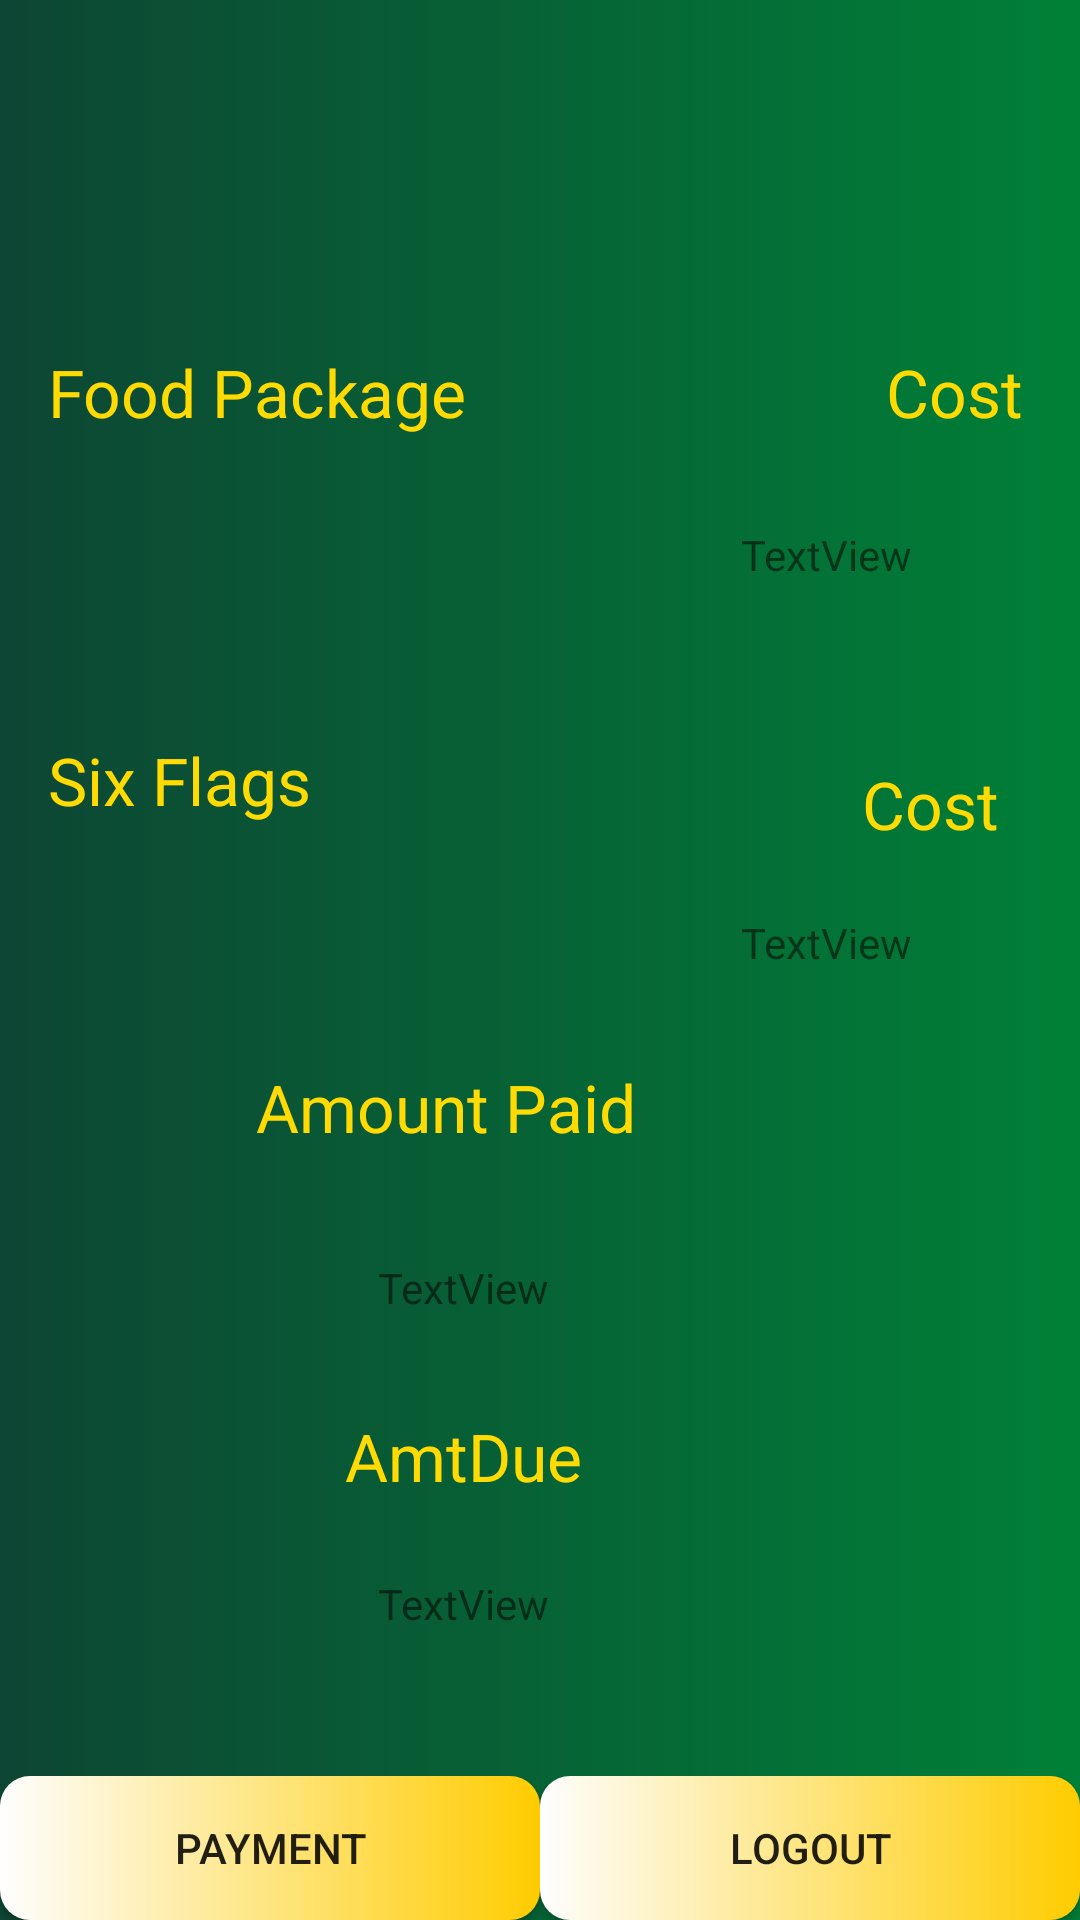

Produce the Android XML layout that renders to this screen, including the resource entries it uses.
<!-- AndroidManifest.xml: application theme Theme.EighthGradeStandAlone -->
<!-- res/layout/activity_student_data.xml -->
<?xml version="1.0" encoding="utf-8"?>
<androidx.constraintlayout.widget.ConstraintLayout xmlns:android="http://schemas.android.com/apk/res/android"
    xmlns:app="http://schemas.android.com/apk/res-auto"
    xmlns:tools="http://schemas.android.com/tools"
    android:background="@drawable/gradient_background"
    android:layout_width="match_parent"
    android:layout_height="match_parent"
    tools:context=".StudentData">

    <androidx.constraintlayout.widget.ConstraintLayout
        android:id="@+id/ConstraintLayout"
        android:layout_width="match_parent"
        android:layout_height="match_parent"
        android:background="@drawable/gradient_background"
        tools:context=".AdminInputData">

        <LinearLayout
            android:layout_width="0dp"
            android:layout_height="wrap_content"
            android:orientation="horizontal"
            app:layout_constraintBottom_toBottomOf="parent"
            app:layout_constraintEnd_toEndOf="parent"
            app:layout_constraintStart_toStartOf="parent">

            <androidx.appcompat.widget.AppCompatButton
                android:id="@+id/bttnSave"
                android:layout_width="wrap_content"
                android:layout_height="wrap_content"
                android:layout_weight="1"
                android:background="@drawable/custom_button"
                android:text="Payment" />

            <androidx.appcompat.widget.AppCompatButton
                android:id="@+id/bttnList"
                android:layout_width="wrap_content"
                android:layout_height="wrap_content"
                android:layout_weight="1"
                android:background="@drawable/custom_button"
                android:text="Logout" />
        </LinearLayout>

        <ScrollView
            android:id="@+id/scrollView3"
            android:layout_width="match_parent"
            android:layout_height="match_parent"
            tools:layout_editor_absoluteX="0dp"
            tools:layout_editor_absoluteY="0dp">

            <androidx.constraintlayout.widget.ConstraintLayout
                android:layout_width="match_parent"
                android:layout_height="wrap_content">

                <TextView
                    android:id="@+id/textCostSF"
                    android:layout_width="wrap_content"
                    android:layout_height="wrap_content"
                    android:layout_marginStart="132dp"
                    android:layout_marginTop="108dp"
                    android:text="@string/cost"
                    android:textColor="@color/sunflower"
                    android:textSize="@dimen/text_size_lg"
                    app:layout_constraintStart_toEndOf="@+id/textFoodPackage"
                    app:layout_constraintTop_toBottomOf="@+id/textCostFP" />

                <TextView
                    android:id="@+id/textView13"
                    android:layout_width="wrap_content"
                    android:layout_height="wrap_content"
                    android:layout_marginStart="16dp"
                    android:layout_marginTop="100dp"
                    android:text="@string/sixFlags"
                    android:textColor="@color/sunflower"
                    android:textSize="@dimen/text_size_lg"
                    app:layout_constraintStart_toStartOf="parent"
                    app:layout_constraintTop_toBottomOf="@+id/textFoodPackage" />

                <TextView
                    android:id="@+id/textFoodPackage"
                    android:layout_width="wrap_content"
                    android:layout_height="wrap_content"
                    android:layout_marginStart="16dp"
                    android:layout_marginTop="116dp"
                    android:text="@string/foodPackage"
                    android:textColor="@color/sunflower"
                    android:textSize="@dimen/text_size_lg"
                    app:layout_constraintStart_toStartOf="parent"
                    app:layout_constraintTop_toTopOf="parent" />

                <TextView
                    android:id="@+id/textCostFP"
                    android:layout_width="wrap_content"
                    android:layout_height="wrap_content"
                    android:layout_marginStart="140dp"
                    android:layout_marginTop="116dp"
                    android:text="@string/cost"
                    android:textColor="@color/sunflower"
                    android:textSize="@dimen/text_size_lg"
                    app:layout_constraintStart_toEndOf="@+id/textFoodPackage"
                    app:layout_constraintTop_toTopOf="parent" />

                <TextView
                    android:id="@+id/textAmountPaid"
                    android:layout_width="wrap_content"
                    android:layout_height="wrap_content"
                    android:layout_marginTop="209dp"
                    android:layout_marginEnd="148dp"
                    android:text="@string/amountPaid"
                    android:textColor="@color/sunflower"
                    android:textSize="@dimen/text_size_lg"
                    app:layout_constraintEnd_toEndOf="parent"
                    app:layout_constraintTop_toBottomOf="@+id/textFoodPackage" />

                <TextView
                    android:id="@+id/showFoodCost"
                    android:layout_width="wrap_content"
                    android:layout_height="0dp"
                    android:layout_marginTop="30dp"
                    android:layout_marginEnd="56dp"
                    android:text="TextView"
                    app:layout_constraintEnd_toEndOf="parent"
                    app:layout_constraintTop_toBottomOf="@+id/textCostFP" />

                <TextView
                    android:id="@+id/showSFcost"
                    android:layout_width="wrap_content"
                    android:layout_height="0dp"
                    android:layout_marginTop="22dp"
                    android:layout_marginEnd="56dp"
                    android:text="TextView"
                    app:layout_constraintEnd_toEndOf="parent"
                    app:layout_constraintTop_toBottomOf="@+id/textCostSF" />

                <TextView
                    android:id="@+id/showAmountDue"
                    android:layout_width="wrap_content"
                    android:layout_height="0dp"
                    android:layout_marginTop="25dp"
                    android:layout_marginEnd="177dp"
                    android:text="TextView"
                    app:layout_constraintEnd_toEndOf="parent"
                    app:layout_constraintTop_toBottomOf="@+id/textAmountDue" />

                <TextView
                    android:id="@+id/showAmountPaid"
                    android:layout_width="wrap_content"
                    android:layout_height="0dp"
                    android:layout_marginTop="36dp"
                    android:layout_marginEnd="177dp"
                    android:text="TextView"
                    app:layout_constraintEnd_toEndOf="parent"
                    app:layout_constraintTop_toBottomOf="@+id/textAmountPaid" />

                <TextView
                    android:id="@+id/textAmountDue"
                    android:layout_width="wrap_content"
                    android:layout_height="wrap_content"
                    android:layout_marginTop="32dp"
                    android:layout_marginEnd="166dp"
                    android:text="@string/AmtDue"
                    android:textColor="@color/sunflower"
                    android:textSize="@dimen/text_size_lg"
                    app:layout_constraintEnd_toEndOf="parent"
                    app:layout_constraintTop_toBottomOf="@+id/showAmountPaid" />

            </androidx.constraintlayout.widget.ConstraintLayout>
        </ScrollView>

    </androidx.constraintlayout.widget.ConstraintLayout>

</androidx.constraintlayout.widget.ConstraintLayout>
<!-- resources referenced by this layout -->
<resources>
  <color name="sunflower">#ffda03</color>
  <dimen name="text_size_lg">22sp</dimen>
  <!-- drawable custom_button (drawable) -->
  <?xml version="1.0" encoding="utf-8"?>
  <shape xmlns:android="http://schemas.android.com/apk/res/android">
      <solid android:color="#F4F4F1"/>
  
      <corners android:radius="10dp"/>
      <gradient
          android:startColor="#FEFEFE"
          android:endColor="#FFCC00"
          android:type="linear" />
  </shape>
  <!-- drawable gradient_background (drawable) -->
  <?xml version="1.0" encoding="utf-8"?>
  <selector xmlns:android="http://schemas.android.com/apk/res/android">
      <item>
          <shape>
              <gradient
                  android:startColor="#0D4634"
                  android:endColor="#008037"
                  android:type="linear" />
          </shape>
      </item>
  </selector>
  <string name="AmtDue">AmtDue</string>
  <string name="amountPaid">Amount Paid</string>
  <string name="cost">Cost</string>
  <string name="foodPackage">Food Package</string>
  <string name="sixFlags">Six Flags</string>
  <style name="Theme.EighthGradeStandAlone" parent="Theme.MaterialComponents.DayNight.DarkActionBar">
          
          <item name="colorPrimary">@color/button_text</item>
          <item name="colorPrimaryVariant">@color/hunter</item>
          <item name="colorOnPrimary">@color/white</item>
          
          <item name="colorSecondary">@color/button_text</item>
          <item name="colorSecondaryVariant">@color/hunter</item>
          <item name="colorOnSecondary">@color/white</item>
          
          <item name="android:statusBarColor">?attr/colorPrimaryVariant</item>
          
      </style>
  <color name="button_text">#FF4D844F</color>"
  <color name="hunter">#306E05</color>
  <color name="white">#FFFFFFFF</color>
</resources>
